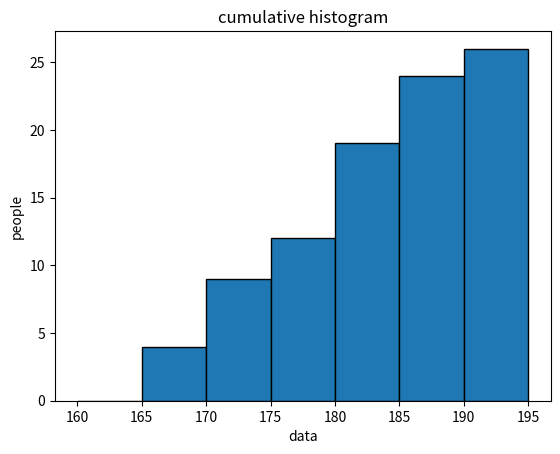

Recreate this plot in Python.
import matplotlib.pyplot as plt
import numpy as np

# Your data
data = [180, 176, 176, 175, 173, 173, 172, 171, 170, 169, 168, 166, 165, 193,
        191, 189, 187, 185, 185, 185, 184, 183, 182, 182, 181, 181]

# Define custom bin edges
bin_edges = np.arange(160, 196, 5)  # Start at 160, end at 185, with bin width 5

plt.hist(data, bins=bin_edges, cumulative=True, edgecolor='black')

plt.xlabel('data')
plt.ylabel('people')
plt.title('cumulative histogram')
plt.show()
